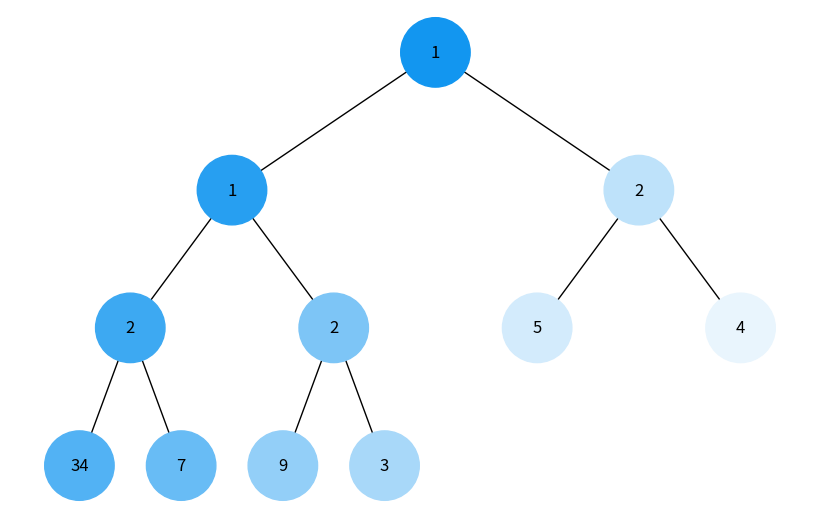
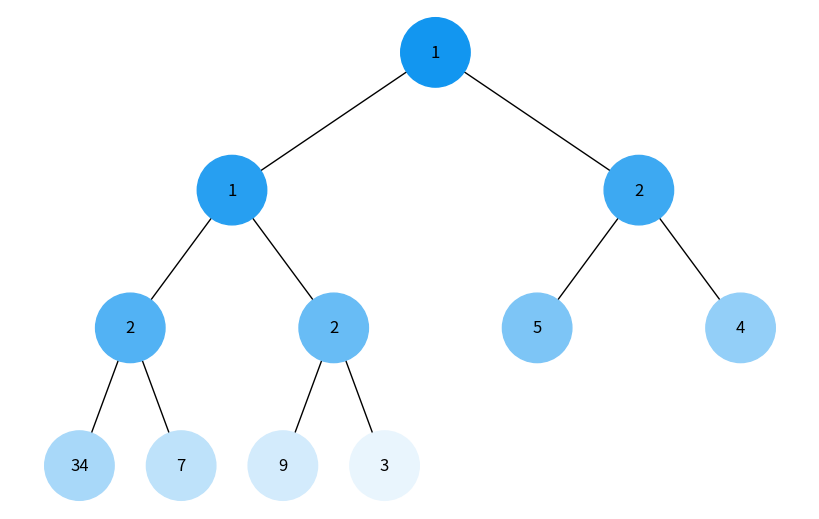

These charts were generated, in order, by the following Python code:
import uuid
import networkx as nx
import matplotlib.pyplot as plt
import heapq
import numpy as np


class Node:
    def __init__(self, key, color="skyblue"):
        self.left = None
        self.right = None
        self.val = key
        self.color = color
        self.id = str(uuid.uuid4())


def add_edges(graph, node, pos, x=0, y=0, layer=1):
    if node is not None:
        graph.add_node(node.id, color=node.color, label=node.val)
        if node.left:
            graph.add_edge(node.id, node.left.id)
            l = x - 1 / 2 ** layer
            pos[node.left.id] = (l, y - 1)
            add_edges(graph, node.left, pos, x=l, y=y - 1, layer=layer + 1)
        if node.right:
            graph.add_edge(node.id, node.right.id)
            r = x + 1 / 2 ** layer
            pos[node.right.id] = (r, y - 1)
            add_edges(graph, node.right, pos, x=r, y=y - 1, layer=layer + 1)
    return graph


def draw_tree(tree_root, colors):
    tree = nx.DiGraph()
    pos = {tree_root.id: (0, 0)}
    tree = add_edges(tree, tree_root, pos)

    node_colors = [colors.get(node, 'skyblue') for node in tree.nodes()]
    labels = {node[0]: node[1]['label'] for node in tree.nodes(data=True)}

    plt.figure(figsize=(8, 5))
    nx.draw(tree, pos=pos, labels=labels, arrows=False, node_size=2500, node_color=node_colors)
    plt.show()


def build_heap_tree(heap, index=0):
    if index >= len(heap):
        return None

    node = Node(heap[index])

    left_index = 2 * index + 1
    node.left = build_heap_tree(heap, left_index)

    right_index = 2 * index + 2
    node.right = build_heap_tree(heap, right_index)

    return node


def generate_color(step, total_steps):
    base_color = np.array([18, 150, 240])
    darken_factor = step / total_steps
    new_color = base_color + darken_factor * (np.array([255, 255, 255]) - base_color)
    new_color = new_color.astype(int)
    return f'#{new_color[0]:02x}{new_color[1]:02x}{new_color[2]:02x}'


def dfs_visualize(root, total_steps):
    stack = [root]
    colors = {}
    step = 0

    while stack:
        node = stack.pop()
        if node and node.id not in colors:
            colors[node.id] = generate_color(step, total_steps)
            step += 1
            if node.right:
                stack.append(node.right)
            if node.left:
                stack.append(node.left)

    return colors


def bfs_visualize(root, total_steps):
    queue = [root]
    colors = {}
    step = 0

    while queue:
        node = queue.pop(0)
        if node and node.id not in colors:
            colors[node.id] = generate_color(step, total_steps)
            step += 1
            if node.left:
                queue.append(node.left)
            if node.right:
                queue.append(node.right)

    return colors


def count_nodes(node):
    if node is None:
        return 0
    return 1 + count_nodes(node.left) + count_nodes(node.right)


if __name__ == '__main__':
    heap_list = [1, 3, 5, 7, 9, 2, 4, 34, 2, 1, 2]
    heapq.heapify(heap_list)
    # Побудова дерева з купи
    heap_tree_root = build_heap_tree(heap_list)

    # Обрахунок кількості кроків (вузлів)
    total_steps = count_nodes(heap_tree_root)

    # DFS візуалізація
    dfs_colors = dfs_visualize(heap_tree_root, total_steps)
    draw_tree(heap_tree_root, dfs_colors)

    # BFS візуалізація
    bfs_colors = bfs_visualize(heap_tree_root, total_steps)
    draw_tree(heap_tree_root, bfs_colors)
